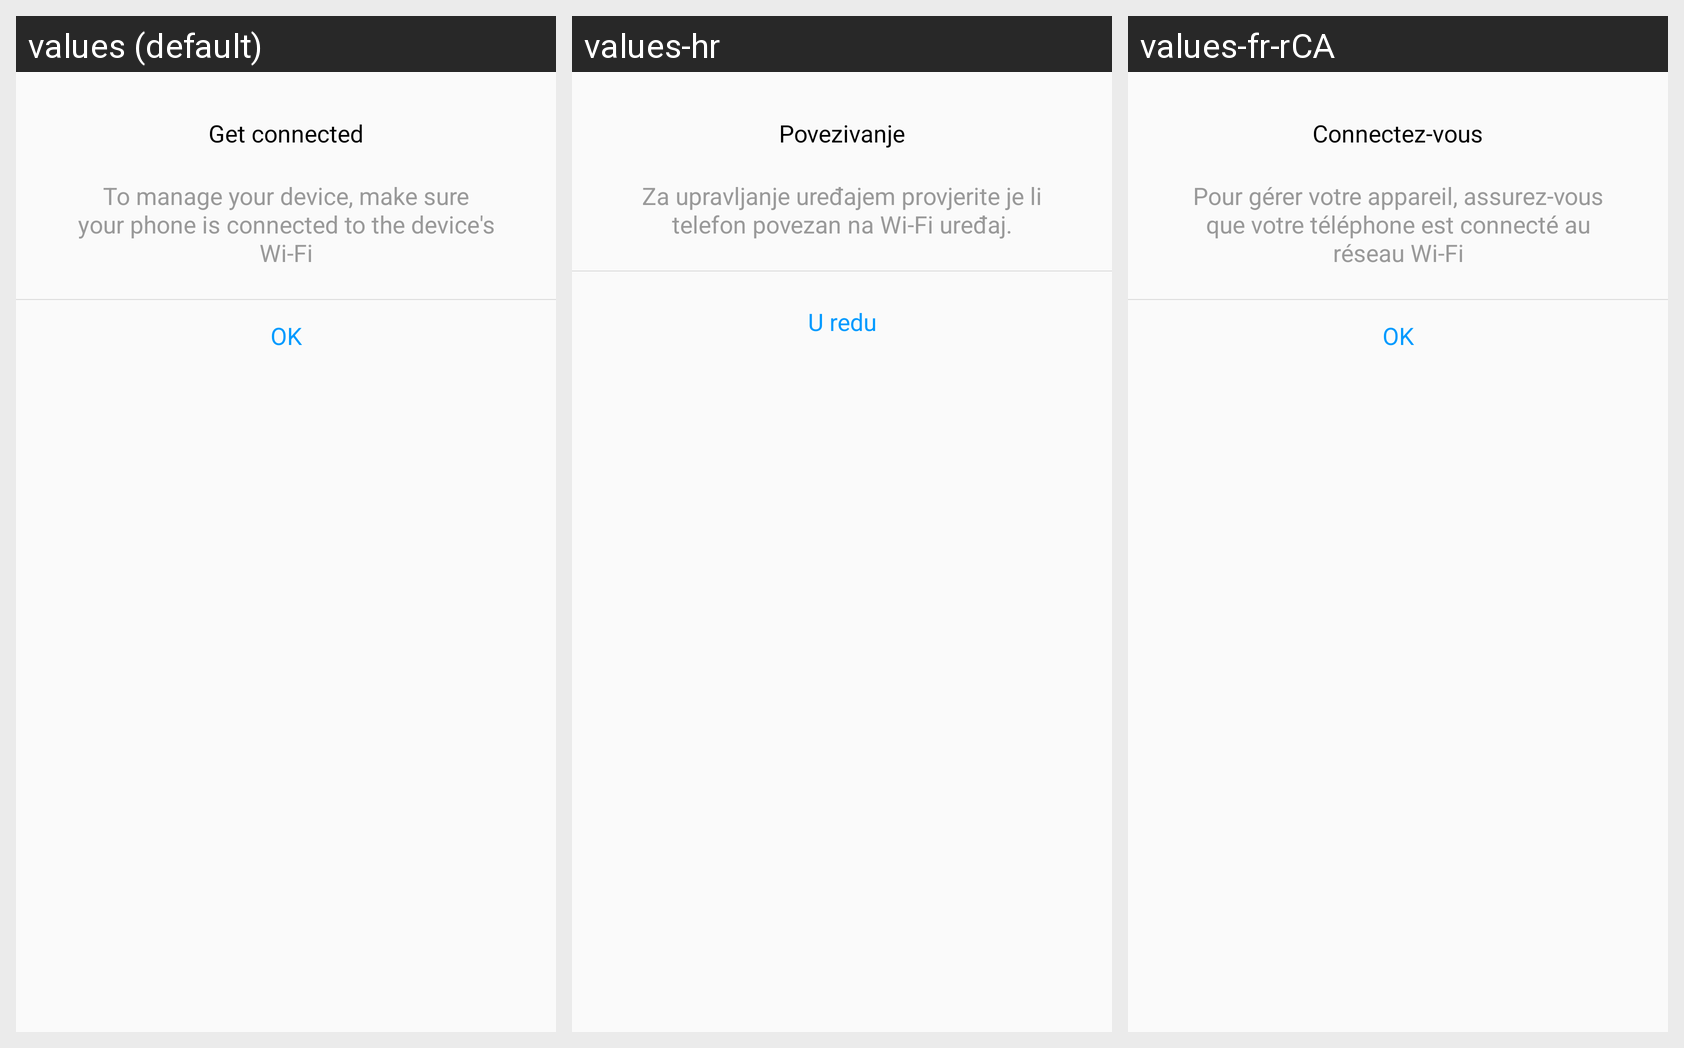

Strings drawn on this Android screen and how each of the app's shown locales translates them:
Android screen res/layout/dialog_get_connected.xml rendered under 3 locales, left to right: values (default), values-hr, values-fr-rCA. Device: Nexus 5 (rendered at 1080×1920; each locale shown at half size, 540×960, under a caption strip naming it); theme AppTheme.
Other locales in the repository, not shown: values-ar, values-de, values-es, values-es-rMX, values-fr, values-it, values-pl, values-sl, values-sr.
Strings drawn on this screen, with the default value and each locale's value (text and hints the layout hard-codes, and strings that could not be matched under every locale, appear in the picture but are not listed):

refresh_get_connected
  values: Get connected
  values-hr: Povezivanje
  values-fr-rCA: Connectez-vous  [from values-fr]

refresh_manage_device_tips
  values: To manage your device, make sure your phone is connected to the device's Wi-Fi
  values-hr: Za upravljanje uređajem provjerite je li telefon povezan na Wi-Fi uređaj.
  values-fr-rCA: Pour gérer votre appareil, assurez-vous que votre téléphone est connecté au réseau Wi-Fi  [from values-fr]

ok
  values: OK
  values-hr: U redu
  values-fr-rCA: OK
